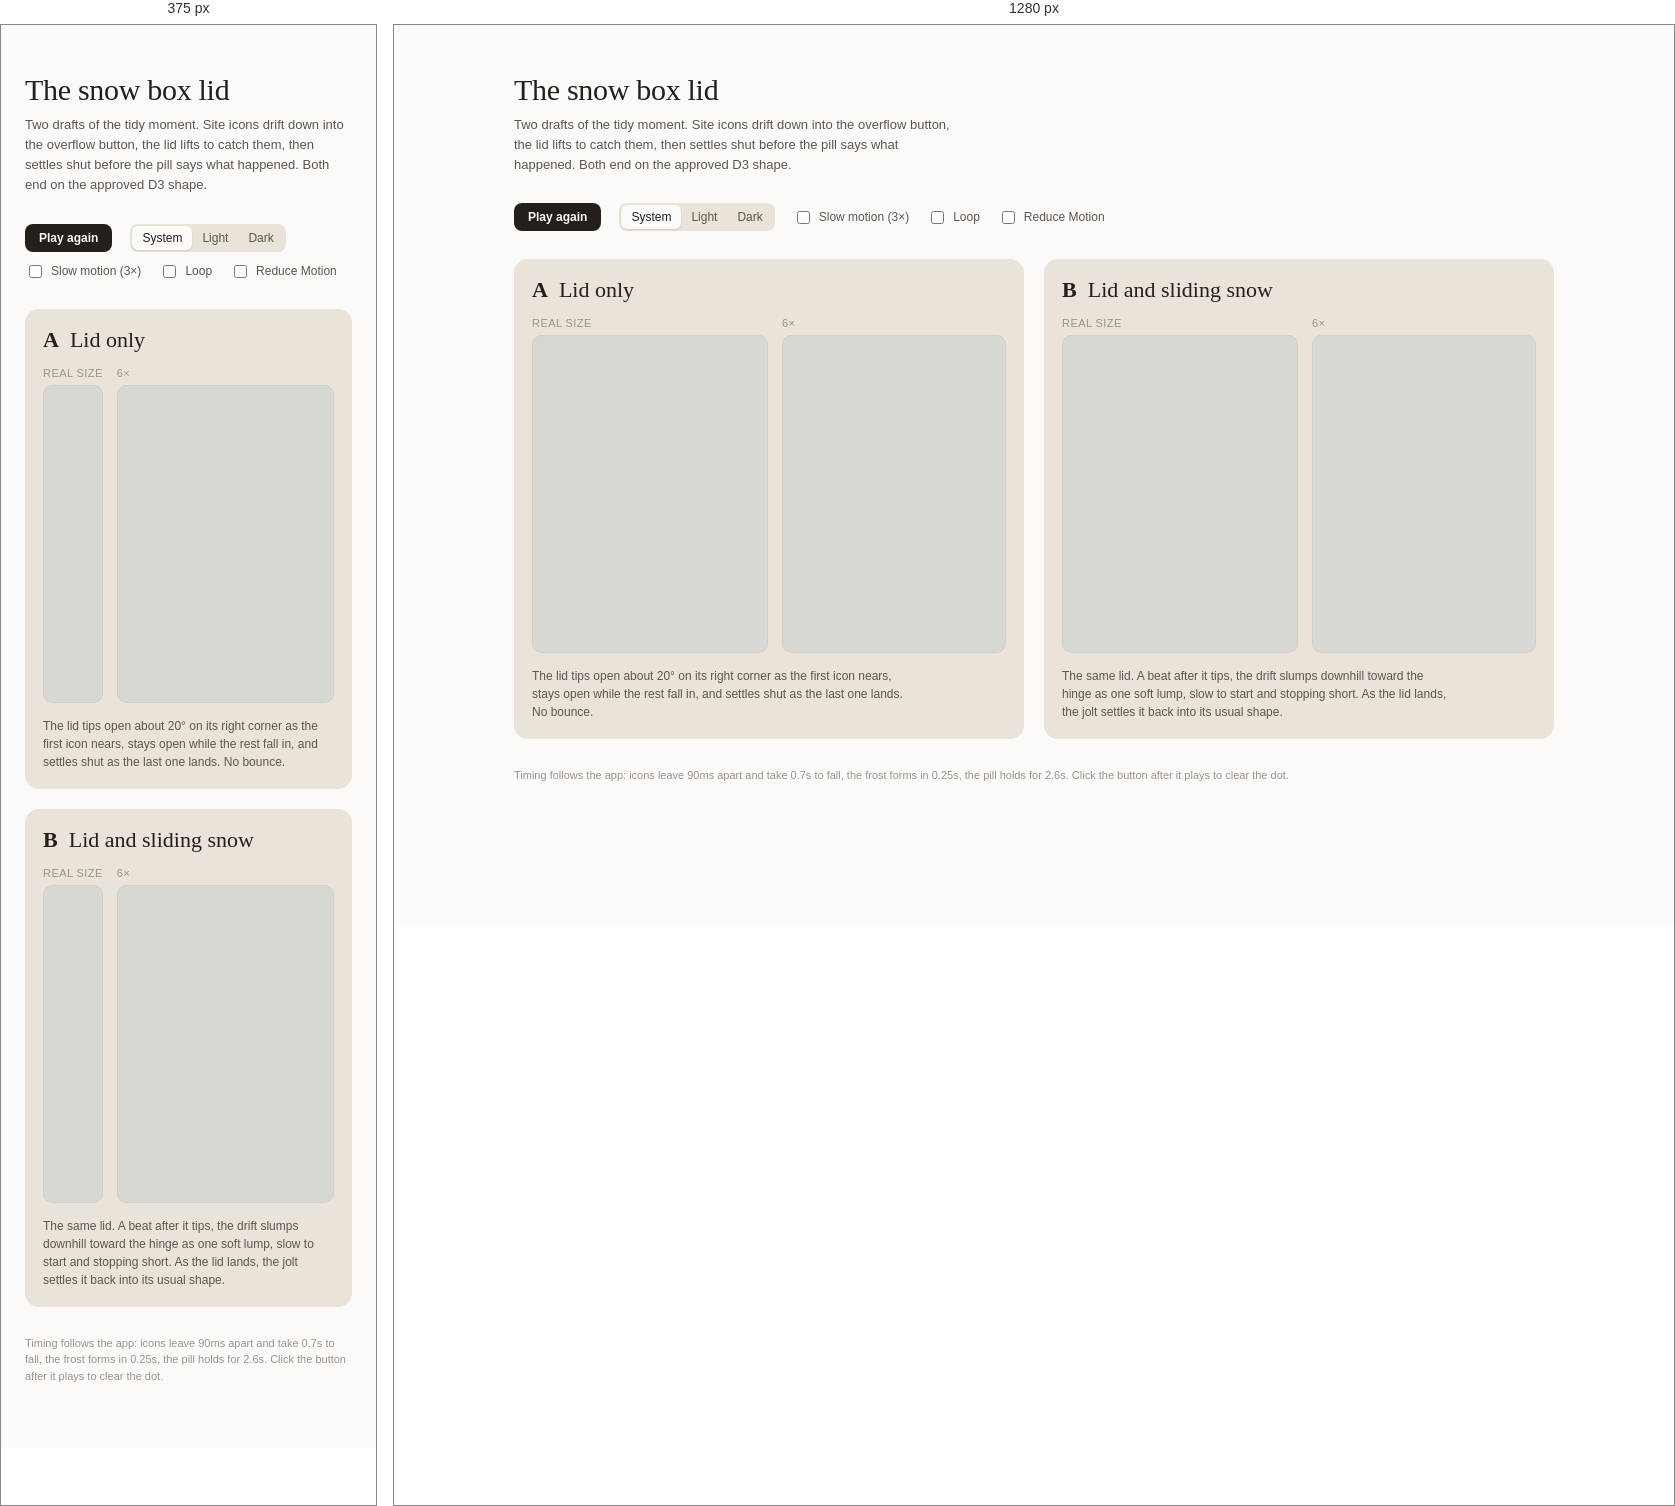
Rendered at 375 px and 1280 px, left to right.

<!-- file: overflow-lid-animation.html -->
<title>Snow Box Lid</title>
<meta name="claude:viewport-fit-sides" content="cover">
<link rel="preconnect" href="https://fonts.googleapis.com">
<link rel="stylesheet" href="https://fonts.googleapis.com/css2?family=Fraunces:opsz,wght,SOFT,WONK@9..144,300..600,0..100,0..1&display=swap">
<style>
/* Layout: a calm review sheet. Two drafts side by side, each a real-size sidebar beside a 6× view of the icon. */
:root {
  --page: #FBFAF8; --frame: #E9E3DA; --ink: #241F1B; --muted: #5E564E; --faint: #9D9389;
  --space: #7F9CB0; --flake: #7F9CB0; --tint: 16%;
  --wash: rgba(70,55,40,.07); --press: rgba(70,55,40,.13); --shadow: rgba(70,50,30,.14);
  --frost: rgba(130,168,190,.45); --row-active: rgba(251,250,248,.72);
  --display: "Fraunces", "Iowan Old Style", Georgia, serif;
  --ui: -apple-system, BlinkMacSystemFont, "SF Pro Text", "Helvetica Neue", sans-serif;
}
@media (prefers-color-scheme: dark) { :root:not([data-theme="light"]) {
  --page: #2B2826; --frame: #3A3734; --ink: #F5F1EC; --muted: #D4CDC5; --faint: #958D85;
  --flake: #A0C4D6; --tint: 14%;
  --wash: rgba(255,248,240,.07); --press: rgba(255,248,240,.13); --shadow: rgba(0,0,0,.35);
  --frost: rgba(160,196,214,.45); --row-active: rgba(255,248,240,.10); color-scheme: dark } }
:root[data-theme="dark"] {
  --page: #2B2826; --frame: #3A3734; --ink: #F5F1EC; --muted: #D4CDC5; --faint: #958D85;
  --flake: #A0C4D6; --tint: 14%;
  --wash: rgba(255,248,240,.07); --press: rgba(255,248,240,.13); --shadow: rgba(0,0,0,.35);
  --frost: rgba(160,196,214,.45); --row-active: rgba(255,248,240,.10); color-scheme: dark }

body { background: var(--page); color: var(--ink); font-family: var(--ui); font-size: 13px; }
.wrap { max-width: 1040px; margin: 0 auto; padding-block: 40px 56px;
  padding-left: max(16px, env(safe-area-inset-left, 0px)); padding-right: max(16px, env(safe-area-inset-right, 0px));
  display: grid; gap: 28px; }
h1 { font-family: var(--display); font-variation-settings: "SOFT" 100, "WONK" 0; font-weight: 360; font-size: 30px;
  margin: 0; text-wrap: balance; letter-spacing: -.01em; }
.intro { color: var(--muted); max-width: 62ch; line-height: 1.55; margin: 8px 0 0; font-size: 13px; }

.controls { display: flex; flex-wrap: wrap; gap: 10px 18px; align-items: center; }
button { font: inherit; color: inherit; }
.play { background: var(--ink); color: var(--page); border: 0; border-radius: 8px; padding: 7px 14px; font-size: 12px; font-weight: 600; cursor: pointer; }
.play:hover { opacity: .9 }
.seg { display: inline-flex; background: var(--frame); border-radius: 8px; padding: 2px; }
.seg button { border: 0; background: none; padding: 5px 10px; border-radius: 6px; font-size: 12px; color: var(--muted); cursor: pointer; }
.seg button[aria-pressed="true"] { background: var(--page); color: var(--ink); box-shadow: 0 1px 2px var(--shadow); }
label.check { display: inline-flex; gap: 6px; align-items: center; font-size: 12px; color: var(--muted); cursor: pointer; }
:focus-visible { outline: 2px solid var(--frost); outline-offset: 2px; }

.drafts { display: grid; grid-template-columns: repeat(auto-fit, minmax(min(100%, 480px), 1fr)); gap: 20px; }
.draft { background: var(--frame); border-radius: 14px; padding: 18px; display: grid; gap: 14px; min-width: 0; }
.draft h2 { margin: 0; font-family: var(--display); font-variation-settings: "SOFT" 100, "WONK" 0; font-weight: 360; font-size: 22px; }
.draft h2 b { font-weight: 600; }
.draft p { margin: 0; color: var(--muted); line-height: 1.5; font-size: 12px; max-width: 58ch; }
.stage { display: flex; gap: 14px; flex-wrap: wrap; align-items: stretch; }
.cap { font-size: 11px; color: var(--faint); letter-spacing: .04em; text-transform: uppercase; margin-bottom: 6px; }

/* The real-size sidebar */
.sidebar { position: relative; width: 236px; height: 318px; border-radius: 10px; overflow: hidden;
  background: color-mix(in srgb, var(--space) var(--tint), var(--frame));
  box-shadow: inset 0 0 0 .5px var(--press); display: flex; flex-direction: column; padding: 10px 8px 6px; box-sizing: border-box; }
.addr { height: 30px; border-radius: 8px; background: var(--wash); margin-bottom: 14px; display: flex; align-items: center; padding: 0 10px; color: var(--faint); font-size: 12px; flex: none; }
.tabs { flex: 1; overflow: hidden; }
.row { height: 36px; margin-bottom: 4px; border-radius: 10px; display: flex; align-items: center; gap: 8px; padding: 0 12px; box-sizing: border-box; overflow: hidden; white-space: nowrap; }
.row.active { background: var(--row-active); box-shadow: 0 1px 2px var(--shadow); }
.fav { width: 16px; height: 16px; border-radius: 4px; flex: none; }
.row span { overflow: hidden; text-overflow: ellipsis; }
.bottom { height: 36px; display: flex; align-items: center; gap: 2px; position: relative; flex: none; }
.spaces { flex: 1; display: flex; justify-content: center; gap: 6px; transition: opacity .2s ease-out; }
.spaces i { width: 8px; height: 8px; border-radius: 50%; display: block; }
.plus { width: 28px; height: 28px; display: grid; place-items: center; color: var(--muted); font-size: 16px; transition: opacity .2s ease-out; }
.ob { position: relative; height: 28px; min-width: 28px; border-radius: 14px; border: 0; padding: 0; background: transparent;
  display: flex; align-items: center; cursor: pointer; z-index: 2; color: var(--muted);
  transition: background-color var(--d-frost, .25s) ease-out, box-shadow var(--d-frost, .25s) ease-out; }
.ob:hover { background-color: var(--wash); }
.ob .ic { width: 28px; height: 28px; display: grid; place-items: center; flex: none; }
.ob .txt { max-width: 0; opacity: 0; overflow: hidden; white-space: nowrap; font-size: 12px; color: var(--ink);
  transition: max-width var(--d-thaw, .3s) cubic-bezier(.25,.1,.25,1), opacity var(--d-thaw, .3s) ease-out, padding var(--d-thaw, .3s) ease-out; }
.sidebar.frosted .ob { background-color: color-mix(in srgb, var(--space) 34%, var(--row-active)); box-shadow: inset 0 0 0 .5px var(--frost), 0 1px 3px var(--shadow); }
.sidebar.open .ob .txt { max-width: 150px; opacity: 1; padding-right: 12px; }
.sidebar.open .spaces, .sidebar.open .plus { opacity: 0; }
.dot { position: absolute; top: 3px; right: 3px; width: 6px; height: 6px; border-radius: 50%; background: var(--space); opacity: 0; transition: opacity .3s ease-out; }
.sidebar.unseen .dot { opacity: 1; }
.flyer { position: absolute; left: 0; top: 0; width: 16px; height: 16px; border-radius: 4px; z-index: 3; pointer-events: none; box-shadow: 0 1px 2px var(--shadow); }

/* The 6× view */
.zoom { flex: 1; min-width: 200px; border-radius: 10px; background: color-mix(in srgb, var(--space) var(--tint), var(--frame));
  box-shadow: inset 0 0 0 .5px var(--press); display: grid; place-items: center; position: relative; min-height: 200px; }
.zoom svg { width: 132px; height: 132px; color: var(--muted); overflow: visible; }

svg.box { overflow: visible; }
svg.box .lid { transform-box: view-box; transform-origin: 20.5px 10px; }
svg.box .flake { fill: var(--flake); opacity: 0; transform-box: fill-box; transform-origin: center; }
svg.box .drop { opacity: 0; }

footer { color: var(--faint); font-size: 11px; line-height: 1.5; }
@media (max-width: 560px) { .sidebar { width: 100%; } }
</style>

<div class="wrap">
  <header>
    <h1>The snow box lid</h1>
    <p class="intro">Two drafts of the tidy moment. Site icons drift down into the overflow button, the lid lifts to catch them, then settles shut before the pill says what happened. Both end on the approved D3 shape.</p>
  </header>

  <div class="controls">
    <button class="play" id="play" type="button">Play again</button>
    <div class="seg" role="group" aria-label="Appearance">
      <button type="button" id="th-system" data-th="system" aria-pressed="true">System</button>
      <button type="button" id="th-light" data-th="light" aria-pressed="false">Light</button>
      <button type="button" id="th-dark" data-th="dark" aria-pressed="false">Dark</button>
    </div>
    <label class="check"><input type="checkbox" id="slow"> Slow motion (3×)</label>
    <label class="check"><input type="checkbox" id="loop"> Loop</label>
    <label class="check"><input type="checkbox" id="rm"> Reduce Motion</label>
  </div>

  <div class="drafts">
    <section class="draft" data-variant="lid">
      <h2><b>A</b> &nbsp;Lid only</h2>
      <div class="stage">
        <div><div class="cap">Real size</div><div class="sidebar"></div></div>
        <div style="flex:1;min-width:200px;display:flex;flex-direction:column"><div class="cap">6×</div><div class="zoom"></div></div>
      </div>
      <p>The lid tips open about 20° on its right corner as the first icon nears, stays open while the rest fall in, and settles shut as the last one lands. No bounce.</p>
    </section>

    <section class="draft" data-variant="slide">
      <h2><b>B</b> &nbsp;Lid and sliding snow</h2>
      <div class="stage">
        <div><div class="cap">Real size</div><div class="sidebar"></div></div>
        <div style="flex:1;min-width:200px;display:flex;flex-direction:column"><div class="cap">6×</div><div class="zoom"></div></div>
      </div>
      <p>The same lid. A beat after it tips, the drift slumps downhill toward the hinge as one soft lump, slow to start and stopping short. As the lid lands, the jolt settles it back into its usual shape.</p>
    </section>
  </div>

  <footer>Timing follows the app: icons leave 90ms apart and take 0.7s to fall, the frost forms in 0.25s, the pill holds for 2.6s. Click the button after it plays to clear the dot.</footer>
</div>

<template id="box">
  <svg class="box" viewBox="0 0 24 24" fill="none" stroke="currentColor" stroke-width="1.6" stroke-linecap="round" stroke-linejoin="round" aria-hidden="true">
    <g class="drops"></g>
    <path d="M5 10v7.5a2 2 0 0 0 2 2h10a2 2 0 0 0 2-2V10"/>
    <path d="M10 13.5h4"/>
    <g class="lid"><path class="snow" d="M3.5 10c0-3 1.8-5.3 4.6-5.3 2.6 0 4.2 1.6 6.4 2.8 2 1.1 4 1.5 6 1.6V10Z"/></g>
  </svg>
</template>

<script>
const TABS = [
  ["Bend weather", "#C9A27E", false, true],
  ["Sourdough starter guide", "#B07F6A", true],
  ["Mt. Bachelor snow report", "#6FA3A0", true],
  ["Firn notes", "#7F9CB0", false],
  ["Flights to Portland", "#8E8FB8", true],
  ["Library holds", "#8FAE8B", true],
];
const SPACES = ["#7F9CB0", "#C9A27E", "#8FAE8B"];
const tpl = document.getElementById("box");
let running = [], timers = [];

function S() { return document.getElementById("slow").checked ? 3 : 1; }
function RM() { return document.getElementById("rm").checked; }

function build(draft) {
  const sb = draft.querySelector(".sidebar");
  sb.className = "sidebar";
  sb.innerHTML = `<div class="addr">firnbrowser.com</div><div class="tabs">${
    TABS.map(([t, c, tidy, act]) => `<div class="row${act ? " active" : ""}"${tidy ? " data-tidy" : ""}><i class="fav" style="background:${c}"></i><span>${t}</span></div>`).join("")
  }</div><div class="bottom"><button class="ob" type="button" aria-label="Show tidied away tabs"><span class="ic"></span><span class="txt">Tidied away 4 tabs</span><i class="dot"></i></button><div class="spaces">${
    SPACES.map(c => `<i style="background:${c}"></i>`).join("")}</div><div class="plus">+</div></div>`;
  const small = tpl.content.firstElementChild.cloneNode(true);
  small.setAttribute("width", 18); small.setAttribute("height", 18);
  sb.querySelector(".ic").append(small);
  sb.querySelector(".ob").addEventListener("click", () => sb.classList.remove("unseen"));
  const zoom = draft.querySelector(".zoom");
  zoom.innerHTML = "";
  zoom.append(tpl.content.firstElementChild.cloneNode(true));
}

function anim(el, frames, ms, delay, easing = "ease-out") {
  const a = el.animate(frames, { duration: ms * S(), delay: delay * S(), easing, fill: "both" });
  running.push(a); return a;
}
function later(ms, fn) { timers.push(setTimeout(fn, ms * S())); }

function lid(svgs, variant) {
  for (const svg of svgs) {
    const g = svg.querySelector(".lid");
    anim(g, [{ transform: "rotate(0deg)" }, { transform: "rotate(20deg)" }], 220, 380, "cubic-bezier(.2,.7,.3,1)");
    // Settles shut: eases in so it lands softly, never overshoots.
    running.push(g.animate([{ transform: "rotate(20deg)" }, { transform: "rotate(0deg)" }],
      { duration: 260 * S(), delay: 990 * S(), easing: "cubic-bezier(.45,0,.25,1)", fill: "forwards", composite: "replace" }));
    if (variant === "slide") {
      const snow = svg.querySelector(".snow");
      // Slow to start (friction), soft stop, never past the end: snow, not water.
      morph(snow, 0, 1, 480, 380, t => t < .5 ? 2 * t * t : 1 - Math.pow(-2 * t + 2, 3) / 2);
      morph(snow, 1, 0, 340, 1020, t => 1 - Math.pow(1 - t, 2));
    }
  }
}

// The approved drift (absolute points), and the same drift slumped toward the hinge.
const REST = [3.5,10, 3.5,7, 5.3,4.7, 8.1,4.7, 10.7,4.7, 12.3,6.3, 14.5,7.5, 16.5,8.6, 18.5,9.0, 20.5,9.1];
const SLUMP = [3.5,10, 3.5,8.1, 6.4,5.3, 10.2,5.3, 12.8,5.3, 14.4,6.3, 16.2,7.3, 17.7,8.0, 19.2,8.4, 20.5,8.6];
function snowPath(k) {
  const p = REST.map((v, i) => +(v + (SLUMP[i] - v) * k).toFixed(3));
  return `M${p[0]} ${p[1]}C${p.slice(2, 8).join(" ")}C${p.slice(8, 14).join(" ")}C${p.slice(14, 20).join(" ")}V10Z`;
}
let gen = 0;
function morph(el, a, b, ms, delay, ease) {
  const mine = gen, start = performance.now() + delay * S(), dur = ms * S();
  const step = now => {
    if (mine !== gen) return;
    const t = Math.min(1, Math.max(0, (now - start) / dur));
    if (now >= start) el.setAttribute("d", snowPath(a + (b - a) * ease(t)));
    if (t < 1) requestAnimationFrame(step);
  };
  requestAnimationFrame(step);
}

function zoomDrops(svg) {
  const g = svg.querySelector(".drops");
  g.innerHTML = "";
  TABS.filter(t => t[2]).forEach(([, c], i) => {
    const r = document.createElementNS("http://www.w3.org/2000/svg", "rect");
    Object.entries({ x: 9.5, y: -4, width: 3.6, height: 3.6, rx: 1, fill: c, stroke: "none", class: "drop" })
      .forEach(([k, v]) => r.setAttribute(k, v));
    r.style.transformBox = "fill-box"; r.style.transformOrigin = "center";
    g.append(r);
    const sway = [-1.2, 1, -.4, .8][i];
    anim(r, [
      { opacity: 0, transform: `translate(${sway}px,-6px) scale(1)` },
      { opacity: 1, transform: `translate(${sway * .5}px,0px) scale(1)`, offset: .35 },
      { opacity: 1, transform: "translate(0px,9px) scale(.75)", offset: .8 },
      { opacity: 0, transform: "translate(0px,12px) scale(.55)" },
    ], 700, i * 90, "cubic-bezier(.4,0,.6,1)");
  });
}

function play() {
  gen++;
  running.forEach(a => a.cancel()); running = [];
  timers.forEach(clearTimeout); timers = [];
  document.documentElement.style.setProperty("--d-frost", `${.25 * S()}s`);
  document.documentElement.style.setProperty("--d-thaw", `${.3 * S()}s`);
  document.querySelectorAll(".draft").forEach(draft => {
    build(draft);
    const sb = draft.querySelector(".sidebar");
    const rows = [...sb.querySelectorAll(".row[data-tidy]")];
    if (RM()) {
      later(500, () => rows.forEach(r => anim(r, [{ opacity: 1 }, { opacity: 0, height: "0px", marginBottom: "0px" }], 300, 0)));
      later(800, () => sb.classList.add("frosted", "open"));
      later(3600, () => sb.classList.remove("open", "frosted"));
      later(3900, () => sb.classList.add("unseen"));
      return;
    }
    later(500, () => {
      const box = sb.getBoundingClientRect();
      const btn = sb.querySelector(".ob .ic").getBoundingClientRect();
      const to = { x: btn.left - box.left + 14, y: btn.top - box.top + 12 };
      rows.forEach((row, i) => {
        const fav = row.querySelector(".fav").getBoundingClientRect();
        const from = { x: fav.left - box.left + 8, y: fav.top - box.top + 8 };
        const fl = document.createElement("i");
        fl.className = "flyer"; fl.style.background = row.querySelector(".fav").style.background;
        sb.append(fl);
        const dx = to.x - from.x, dy = to.y - from.y, at = `translate(${from.x - 8}px,${from.y - 8}px)`;
        anim(fl, [
          { transform: `${at} translate(0,0) scale(1)`, opacity: 1 },
          { transform: `${at} translate(4px,-6px) scale(1.1)`, opacity: 1, offset: .21 },
          { transform: `${at} translate(${6 + (dx - 6) * .25}px,${-6 + (dy + 6) * .2}px) scale(.95)`, opacity: 1, offset: .4 },
          { transform: `${at} translate(${dx}px,${dy}px) scale(.55)`, opacity: 1, offset: .71 },
          { transform: `${at} translate(${dx}px,${dy}px) scale(.55)`, opacity: 0 },
        ], 700, i * 90, "ease-in-out");
        anim(row.querySelector(".fav"), [{ opacity: 1 }, { opacity: 0 }], 60, i * 90);
        anim(row, [{ opacity: 1 }, { opacity: 0 }], 250, i * 90);
        anim(row, [{ height: "36px", marginBottom: "4px" }, { height: "0px", marginBottom: "0px" }], 300, i * 90 + 250, "cubic-bezier(.25,.1,.25,1)");
      });
      const svgs = [sb.querySelector(".ic svg"), draft.querySelector(".zoom svg")];
      lid(svgs, draft.dataset.variant);
      zoomDrops(svgs[1]);
      later(1060, () => sb.classList.add("frosted"));
      later(1310, () => sb.classList.add("open"));
      later(3910, () => sb.classList.remove("open"));
      later(4260, () => sb.classList.remove("frosted"));
      later(4560, () => sb.classList.add("unseen"));
    });
  });
  later(7000, () => { if (document.getElementById("loop").checked) play(); });
}

document.getElementById("play").addEventListener("click", play);
["slow", "rm"].forEach(id => document.getElementById(id).addEventListener("change", play));
document.getElementById("loop").addEventListener("change", e => { if (e.target.checked) play(); });
document.querySelectorAll(".seg button").forEach(b => b.addEventListener("click", () => {
  document.querySelectorAll(".seg button").forEach(x => x.setAttribute("aria-pressed", x === b));
  if (b.dataset.th === "system") document.documentElement.removeAttribute("data-theme");
  else document.documentElement.setAttribute("data-theme", b.dataset.th);
}));
try { if (matchMedia("(prefers-reduced-motion: reduce)").matches) document.getElementById("rm").checked = true; } catch (e) {}
document.querySelectorAll(".draft").forEach(build);
setTimeout(play, 400);
</script>